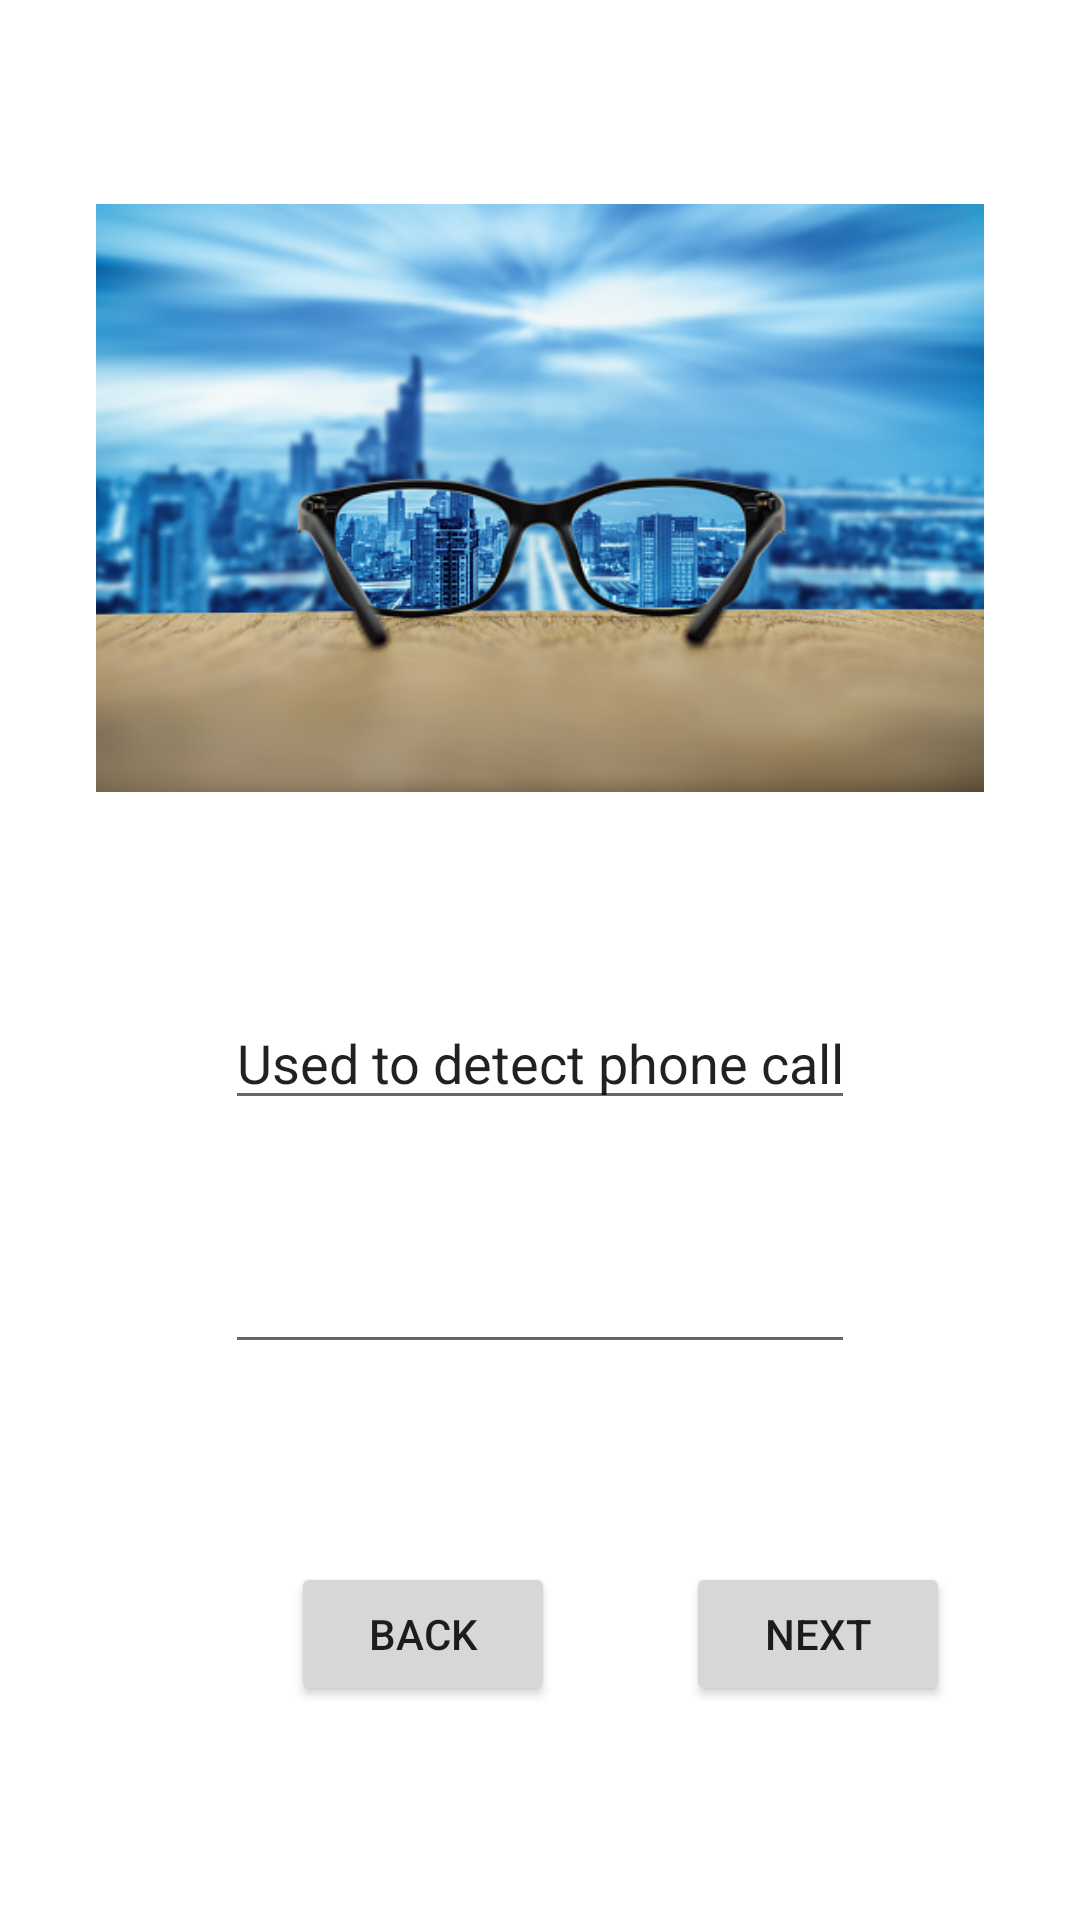

The Android layout XML behind this screen, and the referenced resources:
<!-- AndroidManifest.xml: application theme Theme.Imageactivity -->
<!-- res/layout/activity_next.xml -->
<?xml version="1.0" encoding="utf-8"?>
<androidx.constraintlayout.widget.ConstraintLayout xmlns:android="http://schemas.android.com/apk/res/android"
    xmlns:app="http://schemas.android.com/apk/res-auto"
    xmlns:tools="http://schemas.android.com/tools"
    android:layout_width="match_parent"
    android:layout_height="match_parent"
    tools:context=".nextActivity">

    <ImageView
        android:id="@+id/imgGog"
        android:layout_width="0dp"
        android:layout_height="300dp"
        android:layout_marginStart="32dp"
        android:layout_marginTop="16dp"
        android:layout_marginEnd="32dp"
        app:layout_constraintEnd_toEndOf="parent"
        app:layout_constraintStart_toStartOf="parent"
        app:layout_constraintTop_toTopOf="parent"
        app:srcCompat="@drawable/gog" />

    <EditText
        android:id="@+id/etGog"
        android:layout_width="wrap_content"
        android:layout_height="0dp"
        android:layout_marginStart="32dp"
        android:layout_marginTop="16dp"
        android:layout_marginEnd="32dp"
        android:ems="10"
        android:inputType="textPersonName"
        android:text="Used to detect phone calls and danger."
        app:layout_constraintEnd_toEndOf="parent"
        app:layout_constraintStart_toStartOf="parent"
        app:layout_constraintTop_toBottomOf="@+id/imgGog" />

    <EditText
        android:id="@+id/etGog2"
        android:layout_width="wrap_content"
        android:layout_height="wrap_content"
        android:layout_marginStart="32dp"
        android:layout_marginTop="40dp"
        android:layout_marginEnd="32dp"
        android:ems="10"
        android:inputType="textPersonName"
        app:layout_constraintEnd_toEndOf="parent"
        app:layout_constraintStart_toStartOf="parent"
        app:layout_constraintTop_toBottomOf="@+id/etGog"
        tools:text="You can use to play music" />

    <Button
        android:id="@+id/btnGog"
        android:layout_width="wrap_content"
        android:layout_height="wrap_content"
        android:layout_marginStart="32dp"
        android:layout_marginEnd="32dp"
        android:text="Back"
        app:layout_constraintBottom_toBottomOf="@+id/btnGog2"
        app:layout_constraintEnd_toEndOf="parent"
        app:layout_constraintHorizontal_bias="0.312"
        app:layout_constraintStart_toStartOf="parent"
        app:layout_constraintTop_toTopOf="@+id/btnGog2"
        app:layout_constraintVertical_bias="0.0" />

    <Button
        android:id="@+id/btnGog2"
        android:layout_width="wrap_content"
        android:layout_height="wrap_content"
        android:layout_marginStart="32dp"
        android:layout_marginTop="66dp"
        android:layout_marginEnd="32dp"
        android:text="Next"
        app:layout_constraintEnd_toEndOf="parent"
        app:layout_constraintStart_toEndOf="@+id/btnGog"
        app:layout_constraintTop_toBottomOf="@+id/etGog2" />

</androidx.constraintlayout.widget.ConstraintLayout>
<!-- resources referenced by this layout -->
<resources>
  <!-- drawable gog: jpg bitmap (drawable, 70168 bytes) -->
  <style name="Theme.Imageactivity" parent="Theme.MaterialComponents.DayNight.DarkActionBar">
          
          <item name="colorPrimary">@color/purple_500</item>
          <item name="colorPrimaryVariant">@color/purple_700</item>
          <item name="colorOnPrimary">@color/white</item>
          
          <item name="colorSecondary">@color/teal_200</item>
          <item name="colorSecondaryVariant">@color/teal_700</item>
          <item name="colorOnSecondary">@color/black</item>
          
          <item name="android:statusBarColor" tools:targetApi="l">?attr/colorPrimaryVariant</item>
          
      </style>
  <!-- not gathered from this repository: default colours our renderer supplied (Android Studio template values) -->
  <color name="purple_500">#FF6200EE</color>
  <color name="purple_700">#FF3700B3</color>
  <color name="teal_200">#FF03DAC5</color>
  <color name="teal_700">#FF018786</color>
  <color name="black">#FF000000</color>
  <color name="white">#FFFFFFFF</color>
</resources>
